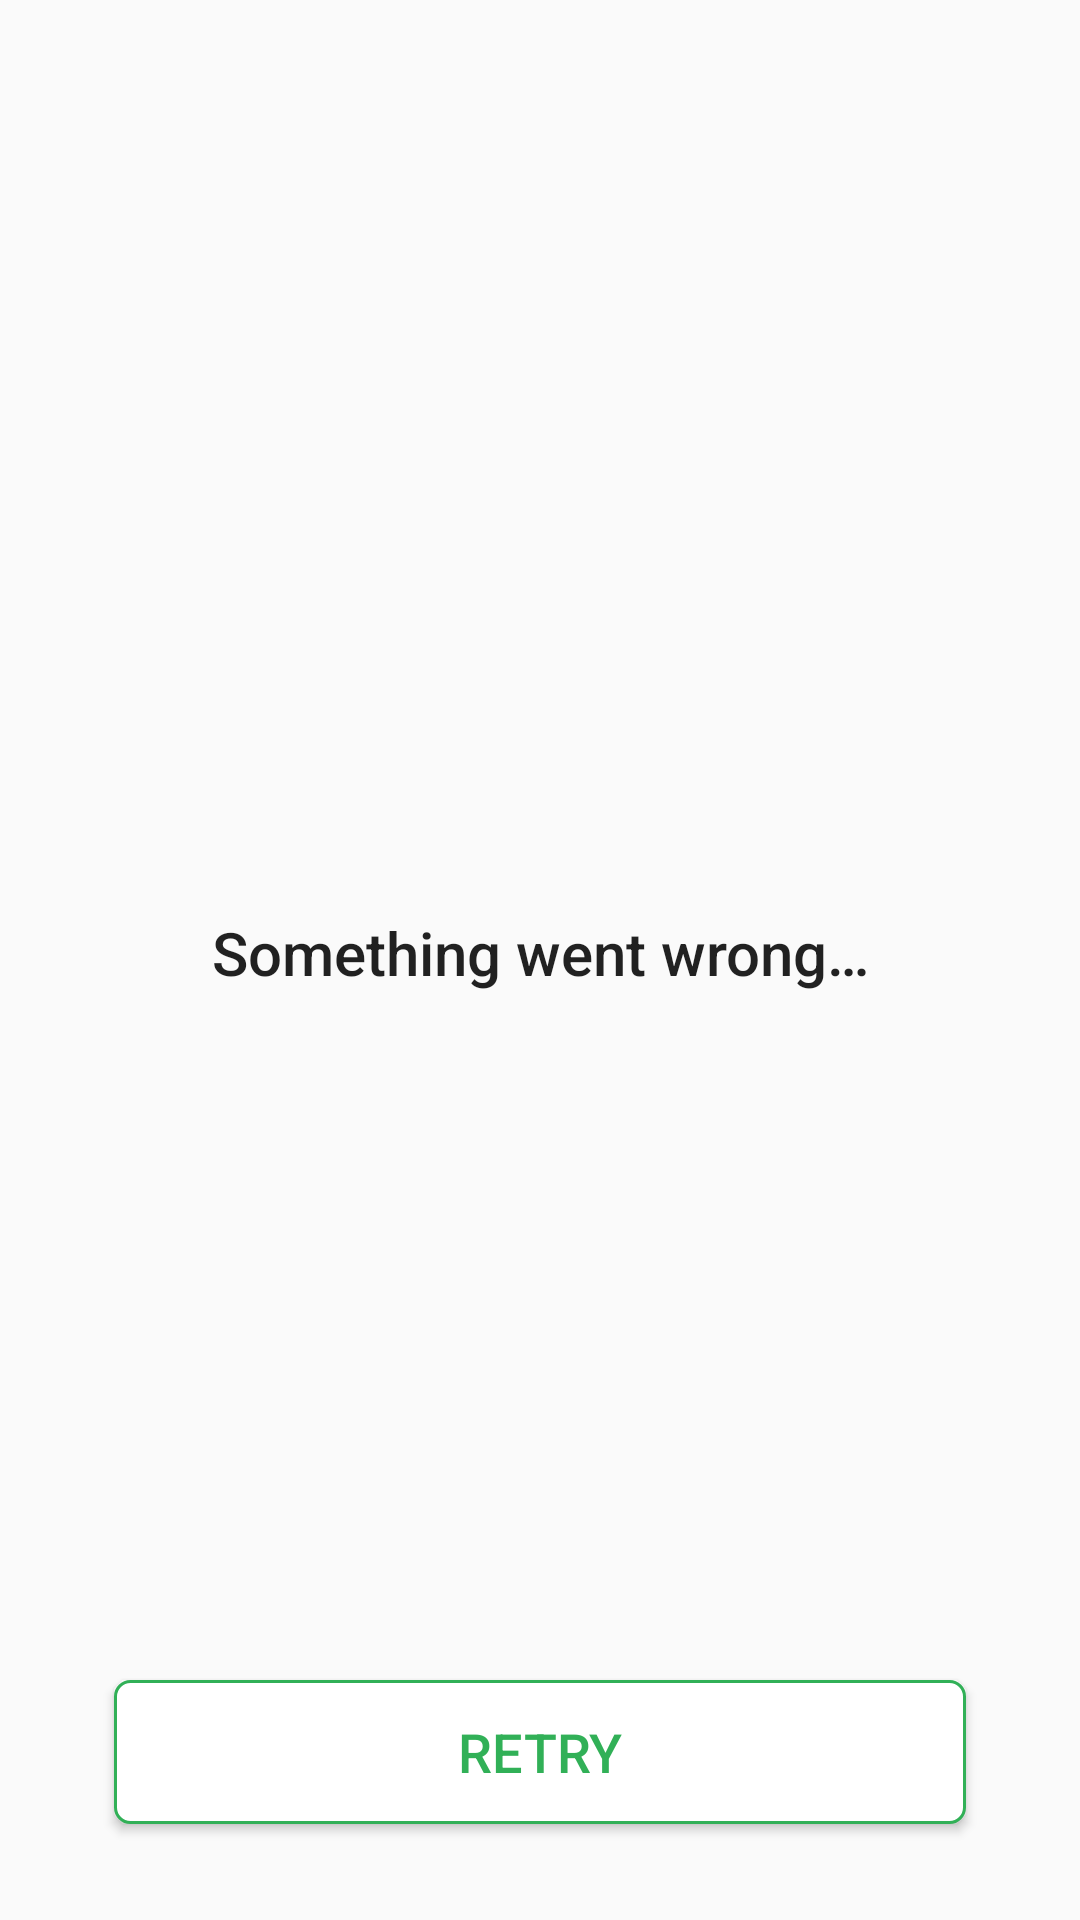

Layout XML and referenced resources for this Android screen:
<!-- AndroidManifest.xml: application theme AppTheme -->
<!-- res/layout/error_layout.xml -->
<?xml version="1.0" encoding="utf-8"?>
<layout xmlns:android="http://schemas.android.com/apk/res/android"
    xmlns:app="http://schemas.android.com/apk/res-auto">

    <data>

        <variable
            name="viewModel"
            type="com.pingo.moviebook.app.home.HomeViewModel" />
    </data>

    <androidx.constraintlayout.widget.ConstraintLayout
        android:layout_width="match_parent"
        android:layout_height="match_parent"
        android:background="@color/window_bg_color"
        android:orientation="vertical"
        android:padding="@dimen/horizontal_margin"
        >


        <ImageView
            android:id="@+id/imgError"
            android:layout_width="wrap_content"
            android:layout_height="wrap_content"
            android:src="@drawable/ic_no_connection"
            app:layout_constraintBottom_toTopOf="@+id/btnRetry"
            app:layout_constraintEnd_toEndOf="parent"
            app:layout_constraintStart_toStartOf="parent"
            app:layout_constraintTop_toTopOf="parent" />

        <TextView
            android:id="@+id/tvError"
            style="@style/TextAppearance.AppCompat.Widget.ActionBar.Title"
            android:layout_width="match_parent"
            android:layout_height="wrap_content"
            android:gravity="center"
            android:padding="@dimen/horizontal_margin"
            android:text="@string/something_went_wrong"
            app:layout_constraintTop_toBottomOf="@+id/imgError" />

        <TextView
            android:id="@+id/tvErrorDetail"
            style="@style/TextAppearance.AppCompat.Widget.ActionBar.Subtitle"
            android:layout_width="match_parent"
            android:layout_height="wrap_content"
            android:gravity="center"
            app:layout_constraintTop_toBottomOf="@+id/tvError" />


        <androidx.appcompat.widget.AppCompatButton
            android:id="@+id/btnRetry"
            android:layout_width="0dp"
            android:layout_height="wrap_content"
            android:layout_alignParentBottom="true"
            android:layout_marginStart="@dimen/placeholder_margin"
            android:layout_marginEnd="@dimen/placeholder_margin"
            android:layout_marginBottom="@dimen/vertical_margin"
            android:background="@drawable/bg_btn_retry"
            android:foreground="?android:attr/selectableItemBackground"
            android:onClick="@{() -> viewModel.fetchPopularMovies(1)}"
            android:text="@string/retry"
            android:textAllCaps="true"
            android:textColor="@color/retry_btn_color"
            android:textSize="@dimen/text_desc_size"
            android:visibility="visible"
            app:layout_constraintBottom_toBottomOf="parent"
            app:layout_constraintEnd_toEndOf="parent"
            app:layout_constraintStart_toStartOf="parent" />


    </androidx.constraintlayout.widget.ConstraintLayout>

</layout>
<!-- resources referenced by this layout -->
<resources>
  <color name="retry_btn_color">#31B057</color>
  <color name="window_bg_color">#FAFAFA</color>
  <dimen name="horizontal_margin">16dp</dimen>
  <dimen name="placeholder_margin">22dp</dimen>
  <dimen name="text_desc_size">18sp</dimen>
  <dimen name="vertical_margin">16dp</dimen>
  <!-- drawable bg_btn_retry (drawable) -->
  <?xml version="1.0" encoding="utf-8"?>
  <selector xmlns:android="http://schemas.android.com/apk/res/android">
  
      <item android:state_pressed="true">
          <shape android:shape="rectangle">
              <corners android:radius="5dip" />
              <stroke android:width="1dp" android:color="@color/retry_btn_color" />
              <solid android:color="@android:color/white" />
          </shape>
      </item>
  
      <item android:state_focused="true">
          <shape android:shape="rectangle">
              <corners android:radius="5dip" />
              <stroke android:width="1dp" android:color="@color/retry_btn_color" />
              <solid android:color="@android:color/white" />
          </shape>
      </item>
  
      <item android:state_enabled="false">
          <shape android:shape="rectangle">
              <corners android:radius="5dip" />
              <solid android:color="@android:color/white" />
              <stroke android:width="1dp" android:color="@color/retry_btn_color" />
          </shape>
      </item>
  
      <item android:state_enabled="true">
          <shape android:shape="rectangle">
              <corners android:radius="5dip" />
              <stroke android:width="1dp" android:color="@color/retry_btn_color" />
              <solid android:color="@android:color/white" />
          </shape>
      </item>
  
      <item>
          <shape android:shape="rectangle">
              <corners android:radius="5dip" />
              <solid android:color="@color/transparent" />
              <stroke android:width="1dp" android:color="@color/retry_btn_color" />
          </shape>
      </item>
  
  </selector>
  <string name="retry">Retry</string>
  <string name="something_went_wrong">Something went wrong…</string>
  <style name="AppTheme" parent="Theme.MaterialComponents.Light">
          <item name="colorPrimary">@color/colorPrimary</item>
          <item name="colorPrimaryDark">@color/colorPrimaryDark</item>
          <item name="colorAccent">@color/colorAccent</item>
          <item name="android:windowBackground">@color/window_bg_color</item>
      </style>
  <color name="transparent">#00000000</color>
  <color name="colorPrimary">#ffffff</color>
  <color name="colorPrimaryDark">#ffffff</color>
  <color name="colorAccent">#000000</color>
</resources>
